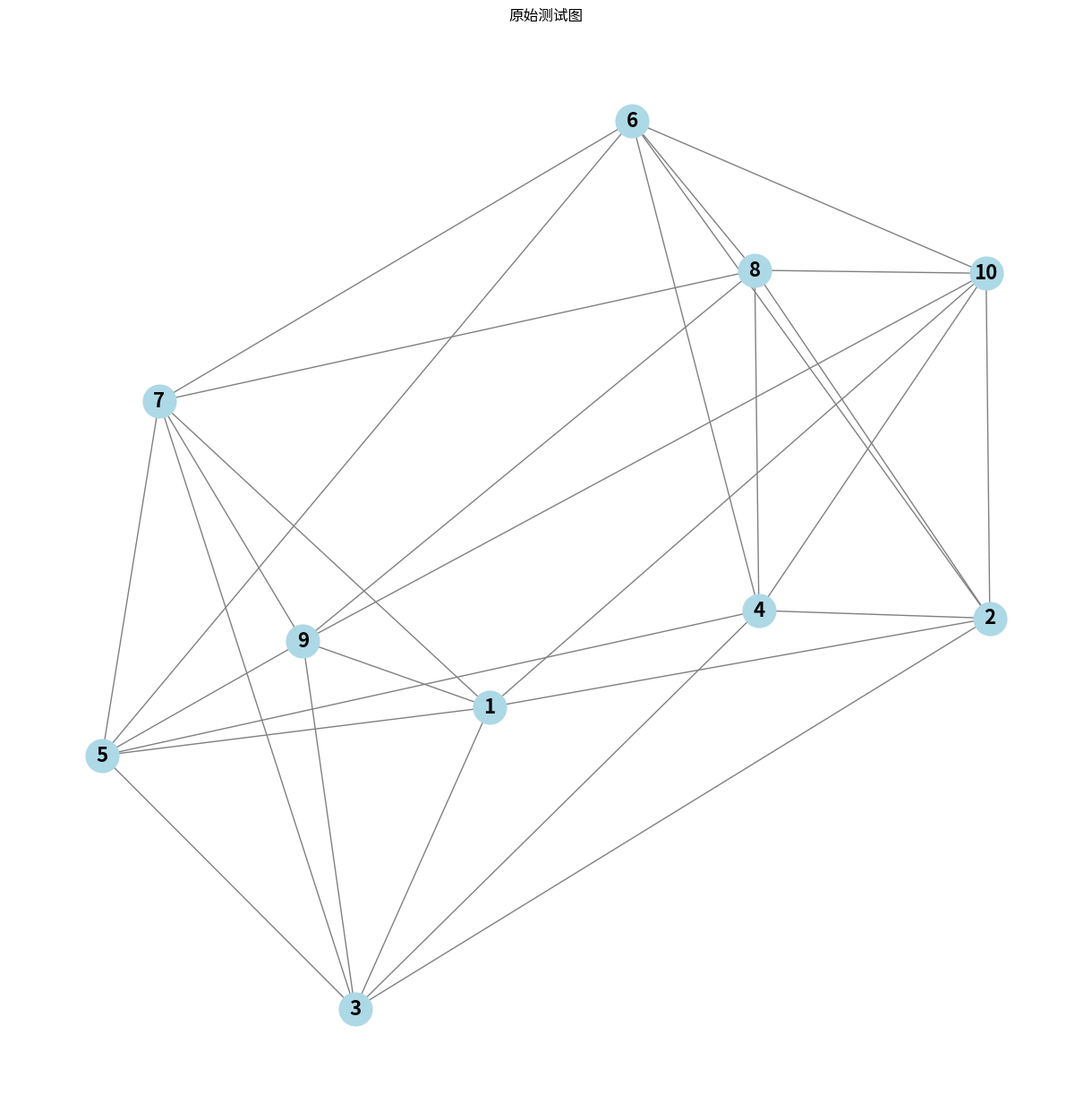
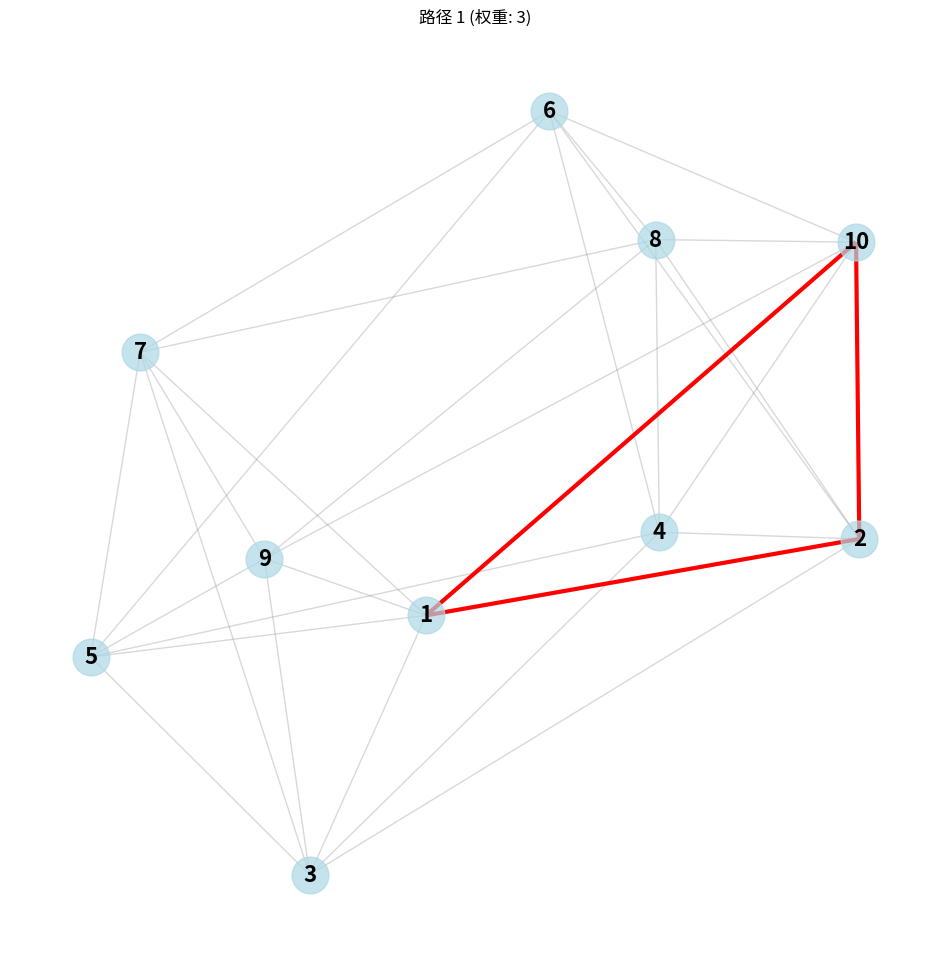
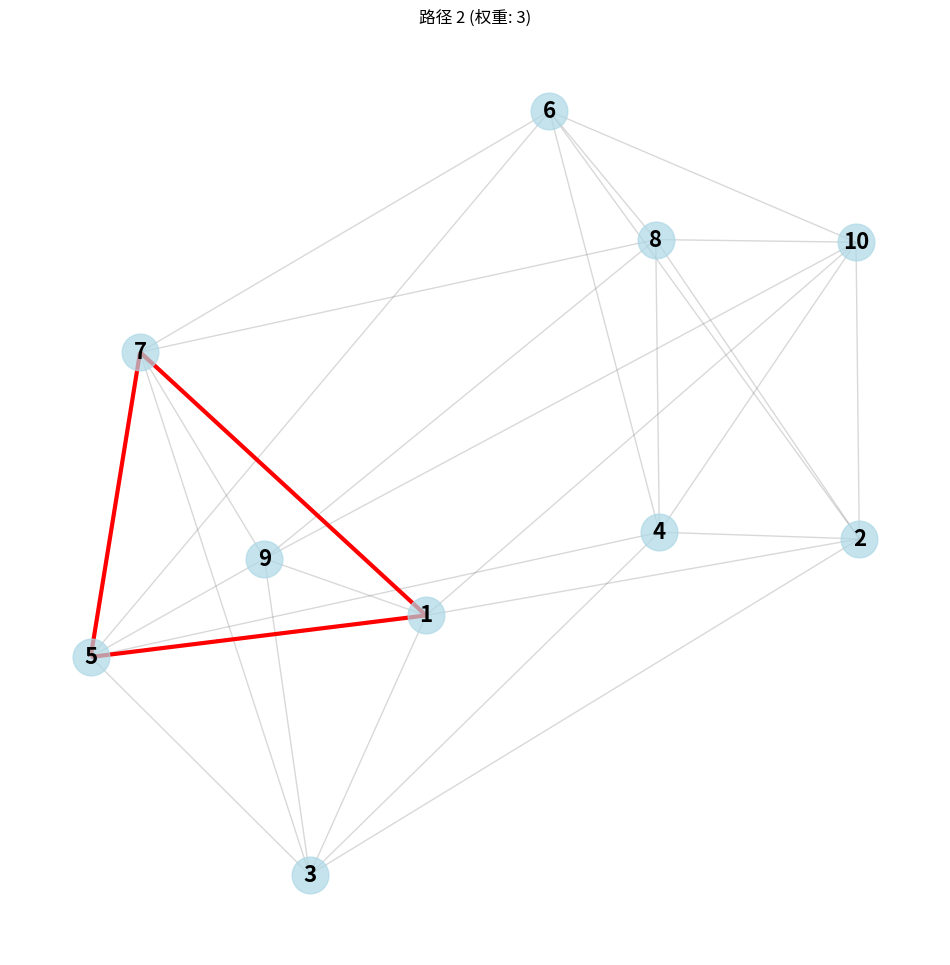
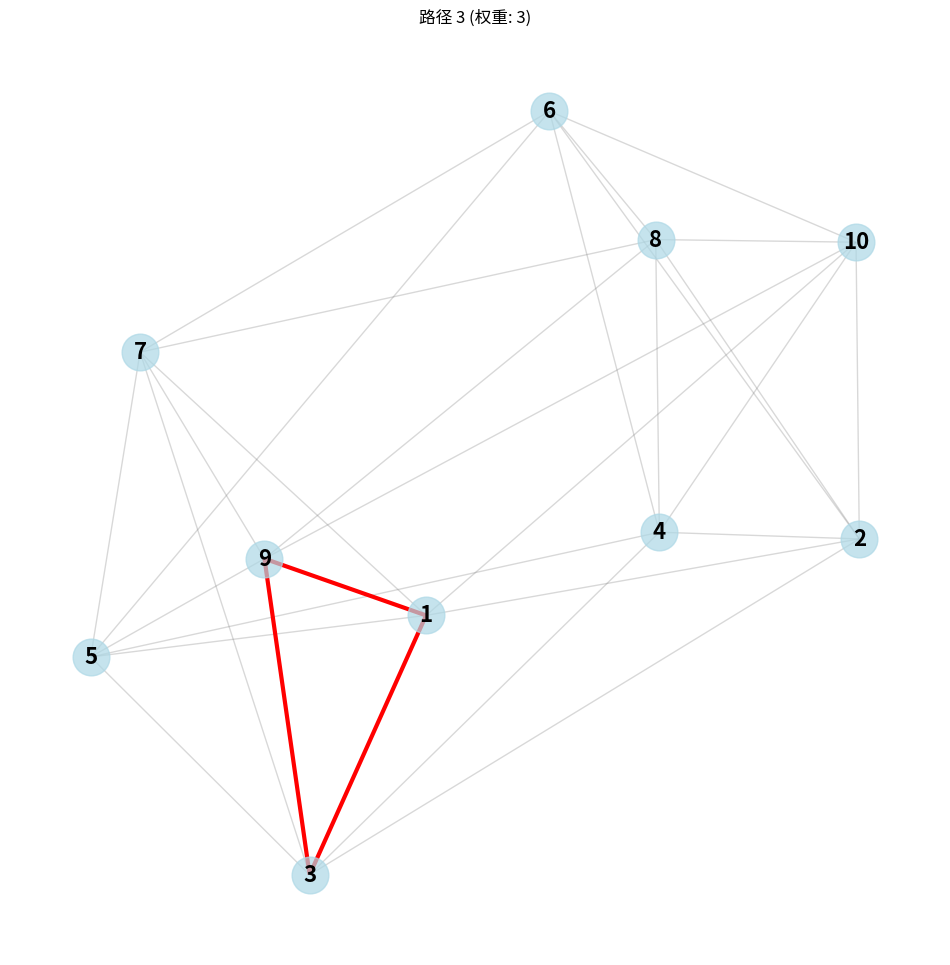
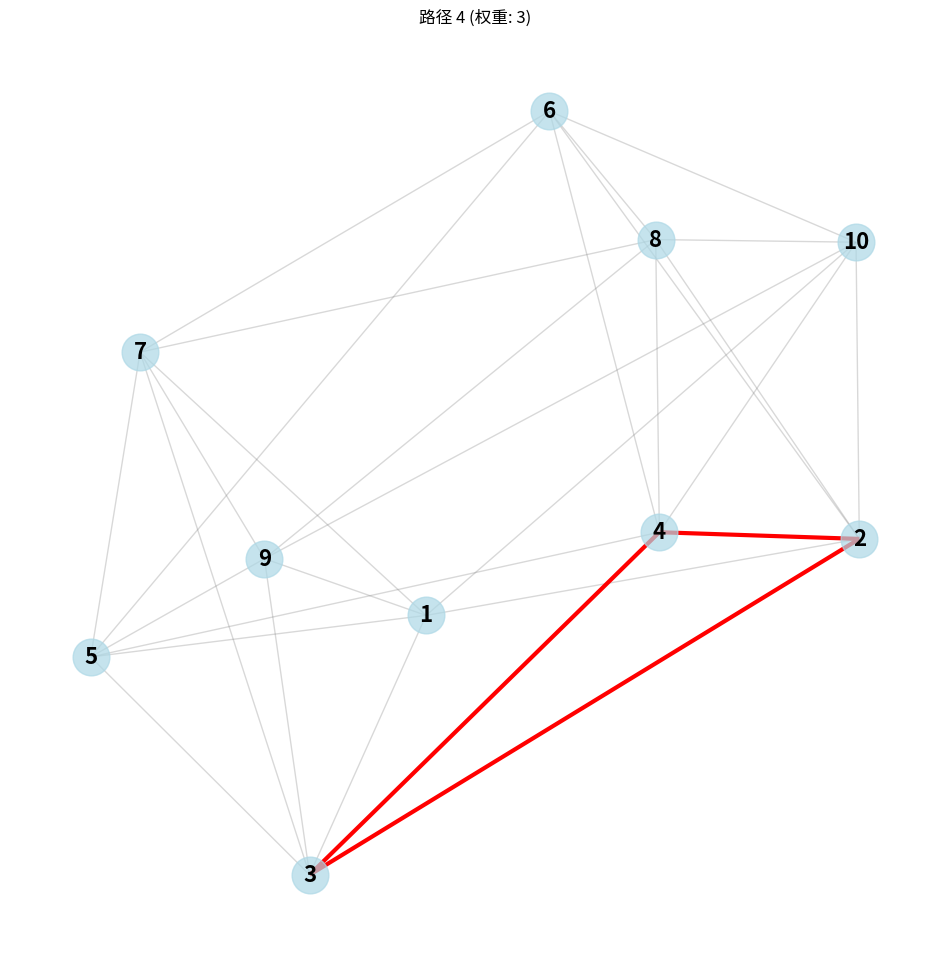
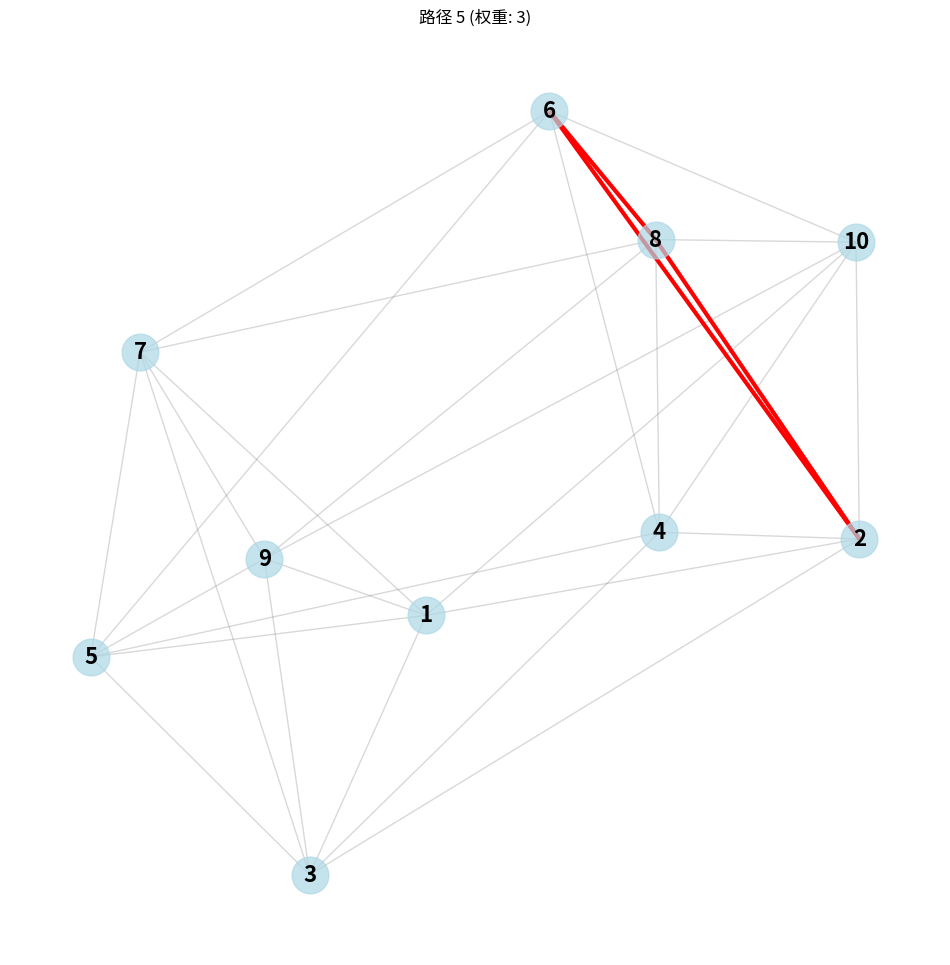
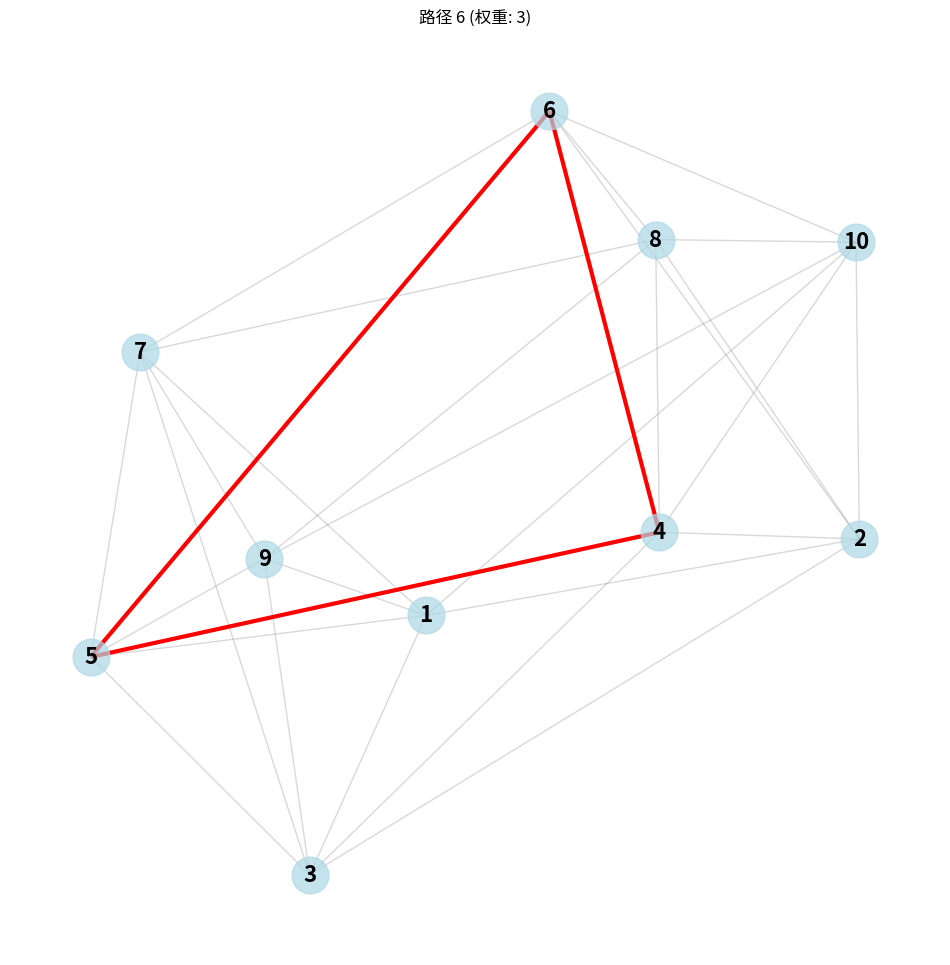
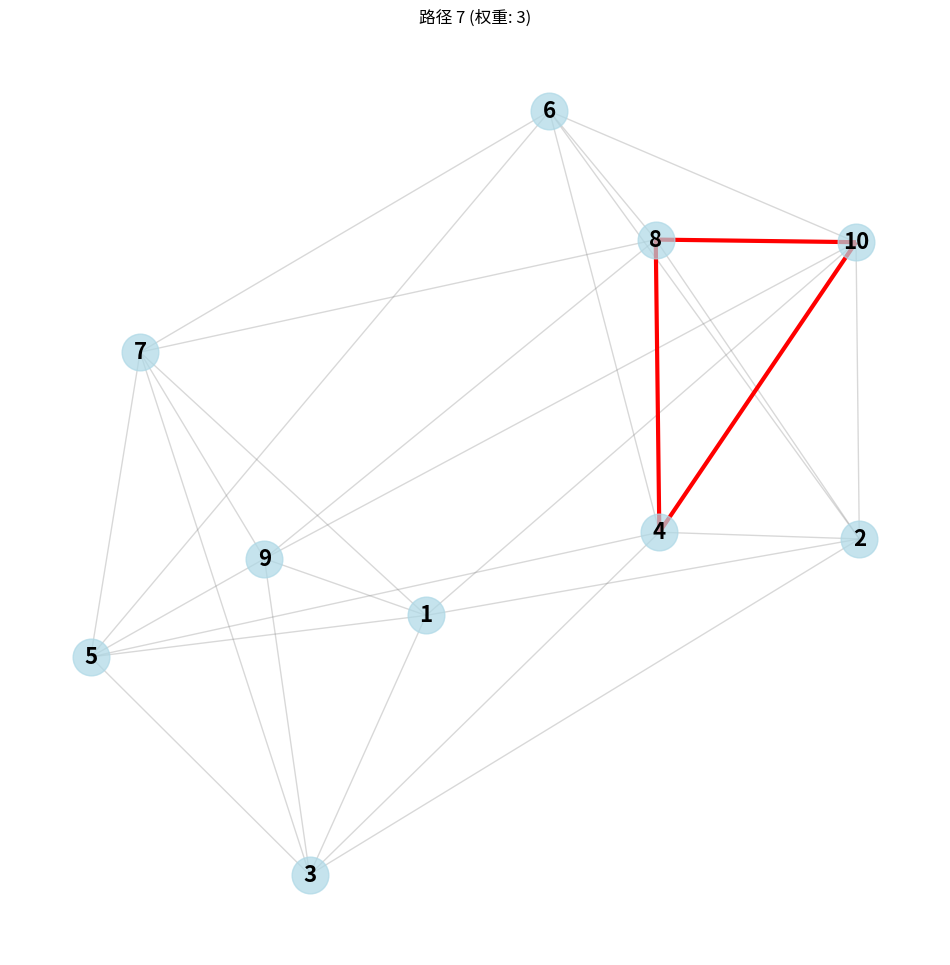
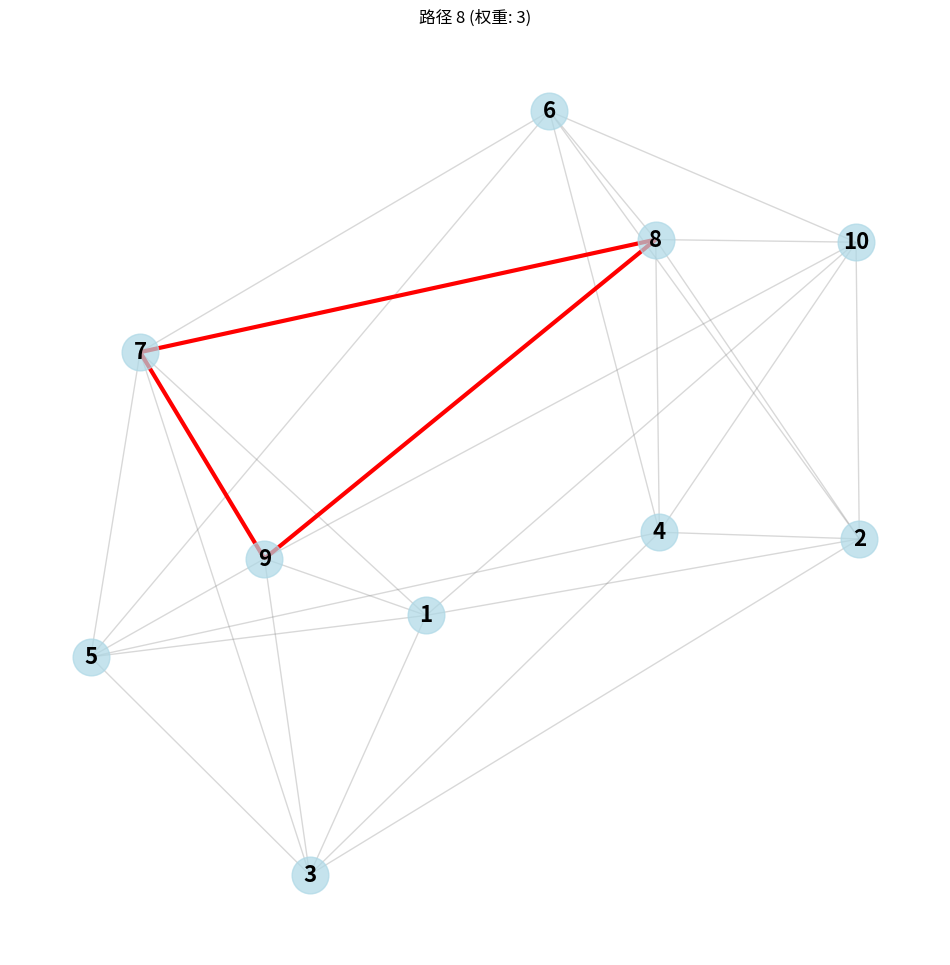
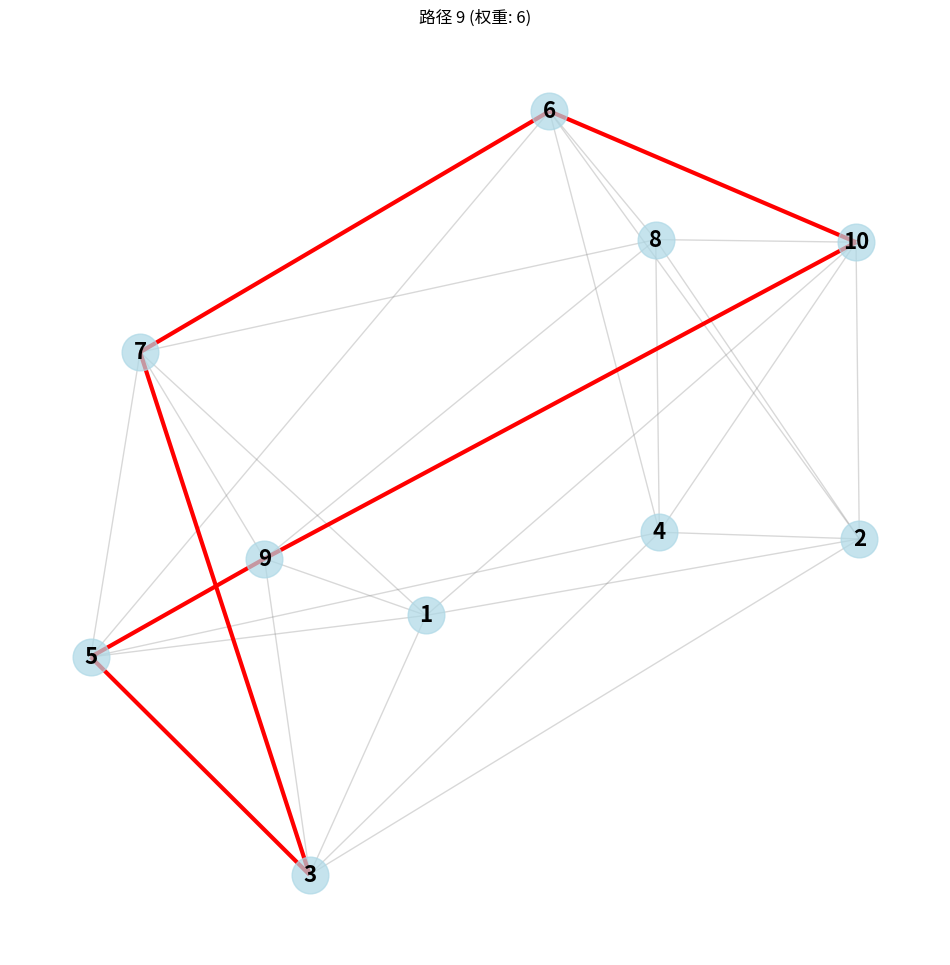
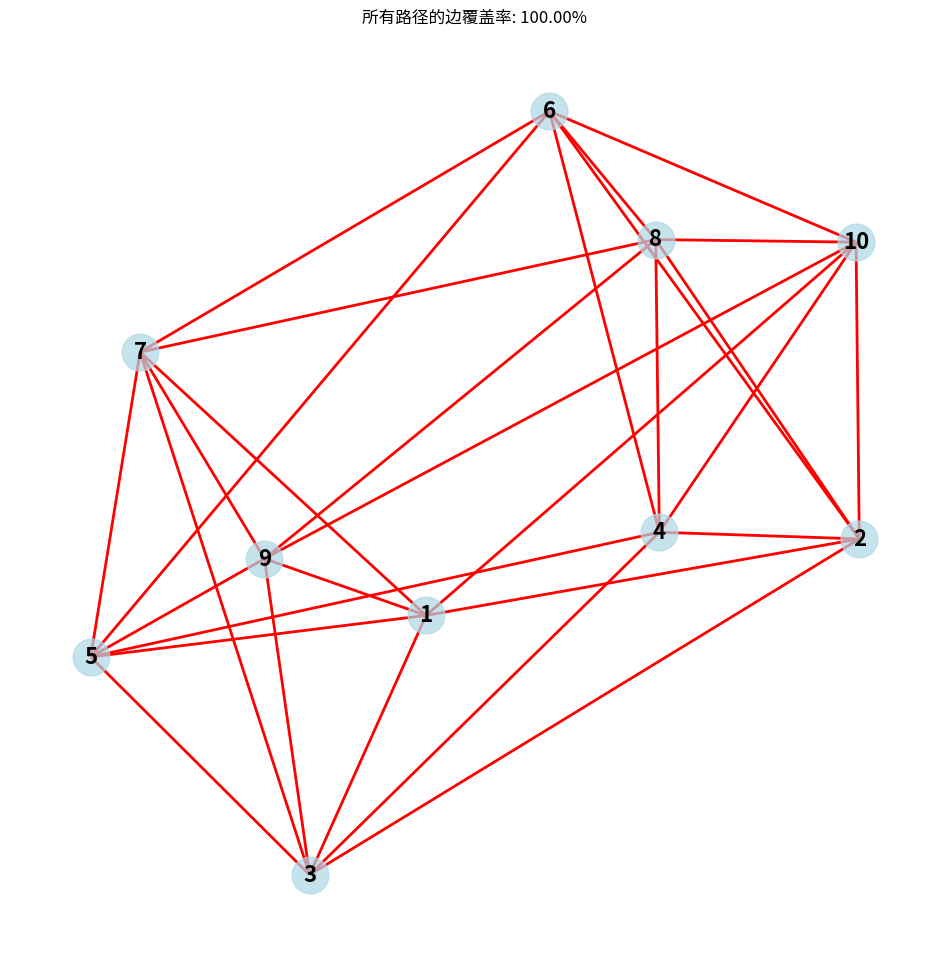

Source code (Python) for these figures, in order:
import json
import networkx as nx
import matplotlib.pyplot as plt
import os
import numpy as np
from collections import defaultdict
from tqdm import tqdm
import random

def load_nodes(file_path):
    """
    加载节点数据
    """
    print("加载节点数据...")
    with open(file_path, 'r', encoding='utf-8') as f:
        data = json.load(f)
    
    # 创建节点ID到节点信息的映射
    nodes = set()
    for node in data['nodes']:
        node_id = node['nodeid']
        nodes.add(node_id)
    
    print(f"成功加载 {len(nodes)} 个节点")
    return nodes

def load_channels(file_path):
    """
    加载通道数据
    """
    print("加载通道数据...")
    channels = []
    try:
        with open(file_path, 'r', encoding='utf-8') as f:
            data = json.load(f)
            channels = data.get('channels', [])
    except json.JSONDecodeError:
        print("通道文件格式错误，尝试逐行解析...")
        with open(file_path, 'r', encoding='utf-8') as f:
            for line in f:
                try:
                    channel = json.loads(line.strip())
                    channels.append(channel)
                except json.JSONDecodeError:
                    continue
    
    print(f"成功加载 {len(channels)} 个通道")
    return channels

def load_bitcoin_values(file_path):
    """
    加载比特币价值数据
    """
    print("加载比特币价值数据...")
    values = []
    with open(file_path, 'r', encoding='utf-8') as f:
        for line in f:
            try:
                value = float(line.strip())
                values.append(value)
            except ValueError:
                continue
    
    print(f"成功加载 {len(values)} 个比特币价值")
    return values

def find_cycle_paths(G, min_length=3, max_length=None):
    """
    在图中查找所有循环路径
    
    参数:
    G: NetworkX图对象
    min_length: 最小循环长度（默认3）
    max_length: 最大循环长度（默认None）
    
    返回:
    unique_cycles: 所有唯一循环的集合
    """
    print("开始查找循环路径...")
    
    def normalize_cycle(cycle):
        """标准化循环路径，使其从最小节点ID开始"""
        # 将路径转换为列表以支持旋转
        cycle = list(cycle)
        # 找到最小节点的索引
        min_idx = cycle.index(min(cycle))
        # 旋转路径使最小节点在开头
        return tuple(cycle[min_idx:] + cycle[:min_idx])

    # 使用NetworkX的内置函数查找简单环路
    cycles = set()
    
    # 根据最大长度限制查找环路
    if max_length:
        for length in range(min_length, max_length + 1):
            print(f"查找长度为 {length} 的环路...")
            # 使用simple_cycles查找定长环路
            current_cycles = nx.simple_cycles(G, length)
            # 标准化并添加到结果集
            for cycle in current_cycles:
                if len(cycle) >= min_length:
                    normalized = normalize_cycle(cycle)
                    if normalized not in cycles:
                        cycles.add(normalized)
                        if len(cycles) % 1000 == 0:  # 每找到1000个环路打印一次进度
                            print(f"已找到 {len(cycles)} 个唯一环路")
    else:
        # 如果没有最大长度限制，直接使用simple_cycles
        print("查找所有环路...")
        current_cycles = nx.simple_cycles(G)
        for cycle in current_cycles:
            if len(cycle) >= min_length:
                normalized = normalize_cycle(cycle)
                if normalized not in cycles:
                    cycles.add(normalized)
                    if len(cycles) % 1000 == 0:  # 每找到1000个环路打印一次进度
                        print(f"已找到 {len(cycles)} 个唯一环路")

    print(f"循环路径查找完成，共找到 {len(cycles)} 个唯一环路")
    return cycles

def create_graph(nodes, channels, bitcoin_values=None):
    """
    创建网络图，返回最大连通分量
    """
    print("创建网络图...")
    G = nx.Graph()
    
    # 添加节点
    for node_id in nodes:
        alias = node_id[:10] + '...'
        G.add_node(node_id, alias=alias)
    
    # 添加边（通道）
    edge_weights = defaultdict(float)
    
    shot_channal_id_set = set()
    for channel in channels:
        if not channel.get('active'):
            continue
        node1 = channel.get('source')
        node2 = channel.get('destination')
        shot_channal_id = channel.get('short_channel_id')
        if shot_channal_id in shot_channal_id_set:
            continue
        shot_channal_id_set.add(shot_channal_id)
        # 确保节点存在
        if node1 and node2 and node1 in nodes and node2 in nodes:
            capacity = int(channel.get('satoshis', 0))
            
            # 累加相同节点对之间的容量
            edge_key = tuple(sorted([node1, node2]))
            edge_weights[edge_key] += capacity
    
    # 将累加后的边添加到图中
    for (node1, node2), weight in edge_weights.items():
        G.add_edge(node1, node2, weight=weight)
    
    
    print(f"图创建完成，包含 {G.number_of_nodes()} 个节点和 {G.number_of_edges()} 条边")

    connected_components = list(nx.connected_components(G))
    largest_cc = max(connected_components, key=len)
    G_largest_cc = G.subgraph(largest_cc)
    print(f"最大连通分量包含 {G_largest_cc.number_of_nodes()} 个节点和 {G_largest_cc.number_of_edges()} 条边")

    count = 0
    for node in G.nodes():
        if G.degree(node) == 0:
            count += 1
    print(f"度为0的节点数量: {count}")
    return G_largest_cc

def visualize_graph(G, output_path=None, max_nodes=30):
    """
    可视化网络图
    """
    print("可视化网络图...")
    
    # 获取最大连通分量
    connected_components = list(nx.connected_components(G))
    largest_cc = max(connected_components, key=len)
    G_largest_cc = G.subgraph(largest_cc)
    print(f"选择最大连通分量进行可视化，包含 {G_largest_cc.number_of_nodes()} 个节点")
    
    # 如果节点太多，选择度最大的节点子集
    if max_nodes and G_largest_cc.number_of_nodes() > max_nodes:
        print(f"节点数量过多，选择度最大的 {max_nodes} 个节点进行可视化")
        degrees = dict(G_largest_cc.degree())
        top_nodes = sorted(degrees.keys(), key=lambda x: degrees[x], reverse=True)[:max_nodes]
        G_largest_cc = G_largest_cc.subgraph(top_nodes)
    
    # 设置节点大小基于度
    node_size = [20 + G_largest_cc.degree(node) * 0.05 for node in G_largest_cc.nodes()]
    
    # 设置边宽度基于权重
    # edge_width = [0.1 + 0.01 * G_largest_cc[u][v].get('weight', 0) / 10000 for u, v in G_largest_cc.edges()]
    edge_width = 0.3
    # 使用spring布局
    pos = nx.spring_layout(G_largest_cc, k=0.15, iterations=50)
    # pos = nx.kamada_kawai_layout(G_largest_cc)
    # pos = nx.spectral_layout(G_largest_cc)
    plt.figure(figsize=(20, 20))
    
    # 绘制节点
    nx.draw_networkx_nodes(G_largest_cc, pos, node_size=node_size, node_color='skyblue', alpha=0.8)
    
    # 绘制边
    nx.draw_networkx_edges(G_largest_cc, pos, width=edge_width, alpha=0.3, edge_color='gray')
    
    # 为重要节点添加标签
    # important_nodes = sorted(G_largest_cc.nodes(), key=lambda x: G_largest_cc.degree(x), reverse=True)[:20]
    # labels = {node: G_largest_cc.nodes[node].get('alias', node[:10]) for node in important_nodes}
    # nx.draw_networkx_labels(G_largest_cc, pos, labels=labels, font_size=8, font_family='sans-serif')
    
    plt.title("Lightning Network 最大连通分量拓扑图")
    plt.axis('off')
    
    if output_path:
        plt.savefig(output_path, dpi=300, bbox_inches='tight')
        print(f"图像已保存到 {output_path}")
    
    plt.show()

def test_find_cycles():
    """
    测试find_cycle_paths函数的有效性
    创建一个5个节点10条边的简单图进行测试
    图的结构如下：
    1 --- 2
    |\\   /|
    | \\ / |
    |  X  |
    | / \\ |
    |/   \\|
    4 --- 3
    5连接到1、2、3、4
    """
    # 创建测试图
    G = nx.Graph()
    
    # 添加节点
    nodes = ['1', '2', '3', '4', '5']
    G.add_nodes_from(nodes)
    
    # 添加边
    edges = [
        ('1', '2'), ('1', '3'), ('1', '4'), ('1', '5'),
        ('2', '3'), ('2', '4'), ('2', '5'),
        ('3', '4'), ('3', '5'),
        ('4', '5')
    ]
    G.add_edges_from(edges)
    
    print("测试图信息：")
    print(f"节点数量: {G.number_of_nodes()}")
    print(f"边数量: {G.number_of_edges()}")
    
    # 可视化测试图
    plt.figure(figsize=(8, 8))
    pos = nx.spring_layout(G)
    nx.draw(G, pos, with_labels=True, node_color='lightblue', 
            node_size=500, font_size=16, font_weight='bold')
    plt.title("测试图")
    plt.show()
    
    # 测试不同长度的环路查找
    print("\n测试不同长度的环路查找：")
    
    # 测试长度为3的环路
    print("\n查找长度为3的环路：")
    cycles3 = find_cycle_paths(G, min_length=3, max_length=3)
    print(f"找到 {len(cycles3)} 个三角形环路：")
    for i, cycle in enumerate(cycles3, 1):
        print(f"环路 {i}: {' -> '.join(cycle)}")
    
    # 测试长度为4的环路
    print("\n查找长度为4的环路：")
    cycles4 = find_cycle_paths(G, min_length=4, max_length=4)
    print(f"找到 {len(cycles4)} 个四边形环路：")
    for i, cycle in enumerate(cycles4, 1):
        print(f"环路 {i}: {' -> '.join(cycle)}")
    
    # 测试长度为5的环路
    print("\n查找长度为5的环路：")
    cycles5 = find_cycle_paths(G, min_length=5, max_length=5)
    print(f"找到 {len(cycles5)} 个五边形环路：")
    for i, cycle in enumerate(cycles5, 1):
        print(f"环路 {i}: {' -> '.join(cycle)}")
    
    # 验证结果
    expected_counts = {
        3: 10,  # 应该有10个三角形
        4: 5,   # 应该有5个四边形
        5: 1    # 应该有1个五边形
    }
    
    print("\n验证结果：")
    for length, expected in expected_counts.items():
        cycles = find_cycle_paths(G, min_length=length, max_length=length)
        actual = len(cycles)
        print(f"长度为{length}的环路：预期 {expected} 个，实际找到 {actual} 个",
              "✓" if actual == expected else "✗")

def generate_candidate_paths(G, num_paths=10, weight_increment=10, edge_coverage_threshold=1.0):
    """
    基于迪杰斯特拉算法生成候选循环路径集
    
    参数:
    G: NetworkX图对象
    num_paths: 需要生成的路径数量（默认10）
    weight_increment: 每次找到路径后增加的权重（默认10）
    edge_coverage_threshold: 边覆盖率阈值（0.0-1.0），达到该阈值时停止查找（默认1.0，即100%覆盖）
    
    返回:
    paths: 包含所有候选循环路径的列表，每个路径是一个字典，包含path、weight和edges
    """
    print(f"开始生成 {num_paths} 条候选循环路径...")
    
    # 创建一个新的图用于权重调整
    H = G.copy()
    
    # 初始化所有边的权重为1
    nx.set_edge_attributes(H, 1, 'weight')
    
    # 存储找到的路径
    paths = []
    
    # 记录已经找到的路径的边集合
    path_edges = set()
    
    # 获取图中所有边的总数
    total_edges = G.number_of_edges()
    
    try:
        # 获取所有节点
        nodes = list(H.nodes())
        
        # 确保图中有足够的节点形成循环
        if len(nodes) < 3:
            print("节点数量不足，无法形成循环路径")
            return paths
        
        # 迭代生成指定数量的循环路径
        for i in range(num_paths):
            # 尝试找到权重最小的循环
            min_cycle = None
            min_cycle_weight = float('inf')
            
            # 对每个节点，尝试找到以它为起点的最小权重循环
            for source in nodes:
                # 创建一个临时图，移除起点
                temp_graph = H.copy()
                
                # 获取起点的所有邻居
                neighbors = list(H.neighbors(source))
                
                # 如果节点没有邻居，跳过
                if not neighbors:
                    continue
                
                # 移除起点但保留其连接信息
                temp_graph.remove_node(source)
                
                # 对每对邻居节点，尝试找到它们之间的最短路径
                for i, neighbor1 in enumerate(neighbors):
                    for neighbor2 in neighbors[i+1:]:
                        # 检查两个邻居是否在临时图中
                        if not (temp_graph.has_node(neighbor1) and temp_graph.has_node(neighbor2)):
                            continue
                            
                        # 检查两个邻居之间是否有路径
                        if not nx.has_path(temp_graph, neighbor1, neighbor2):
                            continue
                        
                        try:
                            # 找到两个邻居之间的最短路径
                            path = nx.dijkstra_path(temp_graph, neighbor1, neighbor2, weight='weight')
                            path_weight = nx.dijkstra_path_length(temp_graph, neighbor1, neighbor2, weight='weight')
                            
                            # 计算完整循环的权重（加上从source到两个邻居的边的权重）
                            total_weight = path_weight
                            total_weight += H[source][neighbor1].get('weight', 1)
                            total_weight += H[source][neighbor2].get('weight', 1)
                            
                            # 如果找到更小权重的循环，更新最小循环
                            if total_weight < min_cycle_weight:
                                # 构建完整的循环路径
                                cycle_path = [source, neighbor1] + path[1:] + [source]
                                cycle_edges = [(cycle_path[j], cycle_path[j+1]) for j in range(len(cycle_path)-1)]
                                
                                min_cycle = {
                                    'path': cycle_path,
                                    'weight': total_weight,
                                    'edges': cycle_edges
                                }
                                min_cycle_weight = total_weight
                        
                        except (nx.NetworkXNoPath, nx.NodeNotFound):
                            continue
            
            # 如果找到了最小循环，添加到路径集合并更新边权重
            if min_cycle:
                paths.append(min_cycle)
                
                # 更新路径上所有边的权重
                for u, v in min_cycle['edges']:
                    # 获取当前权重
                    current_weight = H[u][v].get('weight', 1)
                    # 增加权重
                    H[u][v]['weight'] = current_weight + weight_increment
                    # 记录这条边
                    edge = tuple(sorted([u, v]))
                    path_edges.add(edge)
                
                # 计算当前边覆盖率
                current_coverage = len(path_edges) / total_edges
                print(f"已生成 {len(paths)} 条循环路径，当前路径权重: {min_cycle['weight']}，边覆盖率: {current_coverage:.2%}")
                
                # 检查是否达到边覆盖率阈值
                if current_coverage >= edge_coverage_threshold:
                    print(f"已达到目标边覆盖率 {edge_coverage_threshold:.2%}，停止查找")
                    break
            else:
                print(f"无法找到更多循环路径，已生成 {len(paths)} 条路径")
                break
                
    except Exception as e:
        print(f"生成路径时发生错误: {str(e)}")
        import traceback
        traceback.print_exc()
    
    # 计算路径的多样性
    total_edges = len(path_edges)
    avg_path_length = sum(len(p['path']) for p in paths) / len(paths) if paths else 0
    
    print(f"\n路径生成完成:")
    print(f"共生成 {len(paths)} 条循环路径")
    print(f"平均路径长度: {avg_path_length:.2f}")
    print(f"使用的不同边数量: {total_edges}")
    
    return paths

def test_generate_paths():
    """
    测试generate_candidate_paths函数
    使用之前的测试图进行测试
    """
    # 创建测试图
    G = nx.Graph()
    
    # 添加节点
    nodes = ['1', '2', '3', '4', '5']
    G.add_nodes_from(nodes)
    
    # 添加边
    edges = [
        ('1', '2'), ('1', '3'), ('1', '4'), ('1', '5'),
        ('2', '3'), ('2', '4'), ('2', '5'),
        ('3', '4'), ('3', '5'),
        ('4', '5')
    ]
    G.add_edges_from(edges)
    
    print("测试图信息：")
    print(f"节点数量: {G.number_of_nodes()}")
    print(f"边数量: {G.number_of_edges()}")
    
    # 可视化测试图
    plt.figure(figsize=(8, 8))
    pos = nx.spring_layout(G)
    nx.draw(G, pos, with_labels=True, node_color='lightblue', 
            node_size=500, font_size=16, font_weight='bold')
    plt.title("测试图")
    plt.show()
    
    # 测试路径生成
    num_paths = 5
    
    print(f"\n测试生成 {num_paths} 条最短循环路径:")
    paths = generate_candidate_paths(G, num_paths)
    
    # 打印所有生成的路径
    print("\n生成的路径:")
    for i, path_info in enumerate(paths, 1):
        path = path_info['path']
        weight = path_info['weight']
        print(f"路径 {i}: {' -> '.join(path)}, 权重: {weight}")
        
        # 可视化当前路径
        plt.figure(figsize=(8, 8))
        nx.draw(G, pos, with_labels=True, node_color='lightblue', 
                node_size=500, font_size=16, font_weight='bold')
        # 高亮显示当前路径
        path_edges = list(zip(path[:-1], path[1:]))
        nx.draw_networkx_edges(G, pos, edgelist=path_edges, 
                             edge_color='r', width=3)
        plt.title(f"路径 {i} (权重: {weight})")
        plt.show()

def test_generate_paths_complex():
    """
    测试generate_candidate_paths函数
    创建一个10个节点20条边的复杂图进行测试
    测试边覆盖率参数和可视化所有路径
    """
    # 创建测试图
    G = nx.Graph()
    
    # 添加节点
    nodes = [str(i) for i in range(1, 11)]
    G.add_nodes_from(nodes)
    
    # 添加边，确保图是连通的且存在多个循环
    edges = [
        # 外圈
        ('1', '2'), ('2', '3'), ('3', '4'), ('4', '5'), ('5', '6'),
        ('6', '7'), ('7', '8'), ('8', '9'), ('9', '10'), ('10', '1'),
        
        # 内圈
        ('1', '5'), ('2', '6'), ('3', '7'), ('4', '8'), ('5', '9'),
        ('6', '10'), ('7', '1'), ('8', '2'), ('9', '3'), ('10', '4'),
        
        # 添加一些额外的边以增加循环路径
        ('1', '3'), ('2', '4'), ('3', '5'), ('4', '6'), ('5', '7'),
        ('6', '8'), ('7', '9'), ('8', '10'), ('9', '1'), ('10', '2')
    ]
    G.add_edges_from(edges)
    
    # 设置边的初始权重，使路径权重更有区分度
    edge_weights = {
        # 外圈权重较小
        ('1', '2'): 1, ('2', '3'): 1, ('3', '4'): 1, ('4', '5'): 1, ('5', '6'): 1,
        ('6', '7'): 1, ('7', '8'): 1, ('8', '9'): 1, ('9', '10'): 1, ('10', '1'): 1,
        
        # 内圈权重较大
        ('1', '5'): 2, ('2', '6'): 2, ('3', '7'): 2, ('4', '8'): 2, ('5', '9'): 2,
        ('6', '10'): 2, ('7', '1'): 2, ('8', '2'): 2, ('9', '3'): 2, ('10', '4'): 2,
        
        # 额外边的权重最大
        ('1', '3'): 3, ('2', '4'): 3, ('3', '5'): 3, ('4', '6'): 3, ('5', '7'): 3,
        ('6', '8'): 3, ('7', '9'): 3, ('8', '10'): 3, ('9', '1'): 3, ('10', '2'): 3
    }
    
    # 设置边的权重
    for (u, v), weight in edge_weights.items():
        G[u][v]['weight'] = weight
    
    print("测试图信息：")
    print(f"节点数量: {G.number_of_nodes()}")
    print(f"边数量: {G.number_of_edges()}")
    
    # 计算并显示图的基本特性
    print(f"平均度: {sum(dict(G.degree()).values()) / G.number_of_nodes():.2f}")
    print(f"最大度: {max(dict(G.degree()).values())}")
    print(f"最小度: {min(dict(G.degree()).values())}")
    
    # 可视化原始图
    plt.figure(figsize=(12, 12))
    pos = nx.spring_layout(G, k=1, iterations=50)
    nx.draw(G, pos, with_labels=True, node_color='lightblue', 
            node_size=700, font_size=16, font_weight='bold',
            edge_color='gray', width=1)
    plt.title("原始测试图")
    plt.show()
    
    # 测试路径生成
    num_paths = 50
    edge_coverage = 1  # 设置60%的边覆盖率阈值
    print(f"\n测试生成最多 {num_paths} 条最短循环路径或达到 {edge_coverage:.0%} 边覆盖率:")
    paths = generate_candidate_paths(G, num_paths, edge_coverage_threshold=edge_coverage)
    
    # 打印所有生成的路径
    print("\n生成的路径:")
    for i, path_info in enumerate(paths, 1):
        path = path_info['path']
        weight = path_info['weight']
        print(f"路径 {i}: {' -> '.join(path)} -> {path[0]}, 权重: {weight}")
        
        # 可视化当前路径
        plt.figure(figsize=(12, 12))
        # 绘制所有边（灰色）
        nx.draw_networkx_edges(G, pos, edge_color='gray', width=1, alpha=0.3)
        # 绘制所有节点
        nx.draw_networkx_nodes(G, pos, node_color='lightblue', 
                             node_size=700, alpha=0.7)
        # 添加节点标签
        nx.draw_networkx_labels(G, pos, font_size=16, font_weight='bold')
        # 高亮显示当前路径（红色）
        path_edges = list(zip(path[:-1], path[1:]))
        # 添加首尾相连的边
        path_edges.append((path[-1], path[0]))
        nx.draw_networkx_edges(G, pos, edgelist=path_edges, 
                             edge_color='r', width=3)
        plt.title(f"路径 {i} (权重: {weight})")
        plt.axis('off')
        plt.show()
    
    # 可视化所有路径（展示边覆盖率）
    plt.figure(figsize=(12, 12))
    # 绘制所有边（灰色）
    nx.draw_networkx_edges(G, pos, edge_color='gray', width=1, alpha=0.3)
    # 绘制所有节点
    nx.draw_networkx_nodes(G, pos, node_color='lightblue', 
                         node_size=700, alpha=0.7)
    # 添加节点标签
    nx.draw_networkx_labels(G, pos, font_size=16, font_weight='bold')
    
    # 收集所有路径的边
    all_path_edges = set()
    for path_info in paths:
        for u, v in path_info['edges']:
            all_path_edges.add((u, v))
    
    # 高亮显示所有路径的边（红色）
    nx.draw_networkx_edges(G, pos, edgelist=list(all_path_edges), 
                         edge_color='r', width=2)
    
    # 计算边覆盖率
    edge_coverage = len(all_path_edges) / G.number_of_edges()
    plt.title(f"所有路径的边覆盖率: {edge_coverage:.2%}")
    plt.axis('off')
    plt.show()
    
    # 分析路径的多样性
    all_edges = set()
    for path_info in paths:
        all_edges.update(path_info['edges'])
    
    print("\n路径分析:")
    print(f"使用的不同边数量: {len(all_edges)}")
    print(f"总边数量: {G.number_of_edges()}")
    print(f"边覆盖率: {len(all_edges) / G.number_of_edges():.2%}")
    
    # 计算路径长度的分布
    path_lengths = [len(p['path']) for p in paths]
    print("\n路径长度分布:")
    if path_lengths:
        print(f"最短路径长度: {min(path_lengths)}")
        print(f"最长路径长度: {max(path_lengths)}")
        print(f"平均路径长度: {sum(path_lengths) / len(path_lengths):.2f}")
    else:
        print("未找到任何路径")

def main():
    # 设置文件路径
    base_dir = "d:/Doc/毕设/code/data/raw"
    nodes_file = os.path.join(base_dir, "allnodes.txt")
    channels_file = os.path.join(base_dir, "channels.txt")
    bitcoin_values_file = os.path.join(base_dir, "BitcoinVal.txt")
    
    # 加载数据
    nodes = load_nodes(nodes_file)
    channels = load_channels(channels_file)
    # bitcoin_values = load_bitcoin_values(bitcoin_values_file)
    
    # 创建图,只保留最大连通分量
    G = create_graph(nodes, channels)
    
    # 查找循环路径
    print("\n查找循环路径...")
    cycles = find_cycle_paths(G)
    print(f"找到 {len(cycles)} 个唯一循环路径")
    
    # 打印前5个循环路径示例
    print("\n循环路径示例（前5个）:")
    for i, cycle in enumerate(cycles[:5]):
        print(f"\n循环 {i+1}:")
        print(f"节点: {' -> '.join(cycle['nodes'])}")
        print(f"通道: {', '.join(cycle['channels'])}")
    
    # 分析图的基本特性
    print("\n图的基本特性:")
    print(f"节点数量: {G.number_of_nodes()}")
    print(f"边数量: {G.number_of_edges()}")
    
    # 计算连通分量
    connected_components = list(nx.connected_components(G))
    print(f"连通分量数量: {len(connected_components)}")
    print(f"最大连通分量大小: {len(max(connected_components, key=len))}")
    
    # 计算平均度
    degrees = [d for _, d in G.degree()]
    avg_degree = sum(degrees) / len(degrees) if degrees else 0
    print(f"平均度: {avg_degree:.2f}")
    
    # 可视化
    output_path = os.path.join(base_dir, "..", "processed", "lightning_network_topology.png")
    os.makedirs(os.path.dirname(output_path), exist_ok=True)
    visualize_graph(G, output_path)

if __name__ == "__main__":
    # 运行复杂测试
    test_generate_paths_complex()
    
    # 运行简单测试
    # test_generate_paths()
    
    # 运行环路测试
    # test_find_cycles()
    
    # 运行主程序
    # main()
